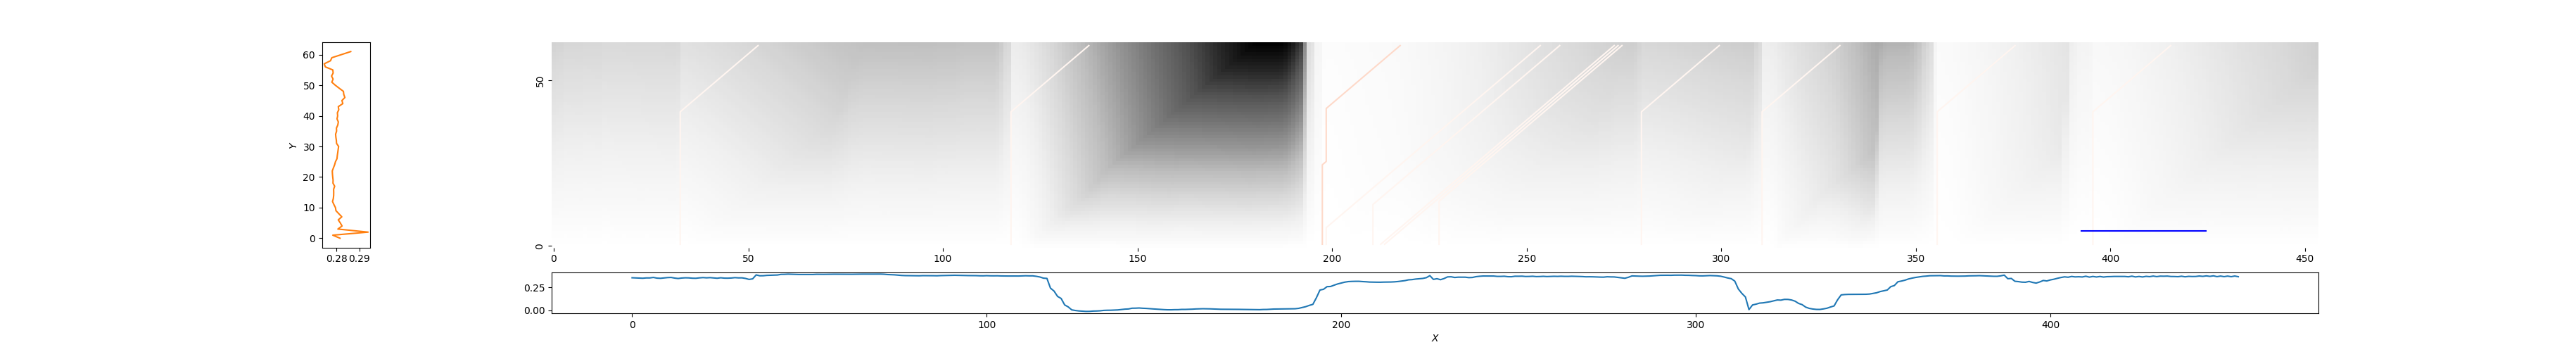

The data file committed next to this chart (first rows):
33, 53, 4.399490787541473
118, 138, 6.674
198, 218, 0.8488
199, 254, 3.462
211, 259, 3.846
212, 273, 4.705
213, 274, 4.758
228, 275, 4.798
280, 300, 4.761
311, 331, 5.149
356, 376, 2.066
396, 416, 2.105
